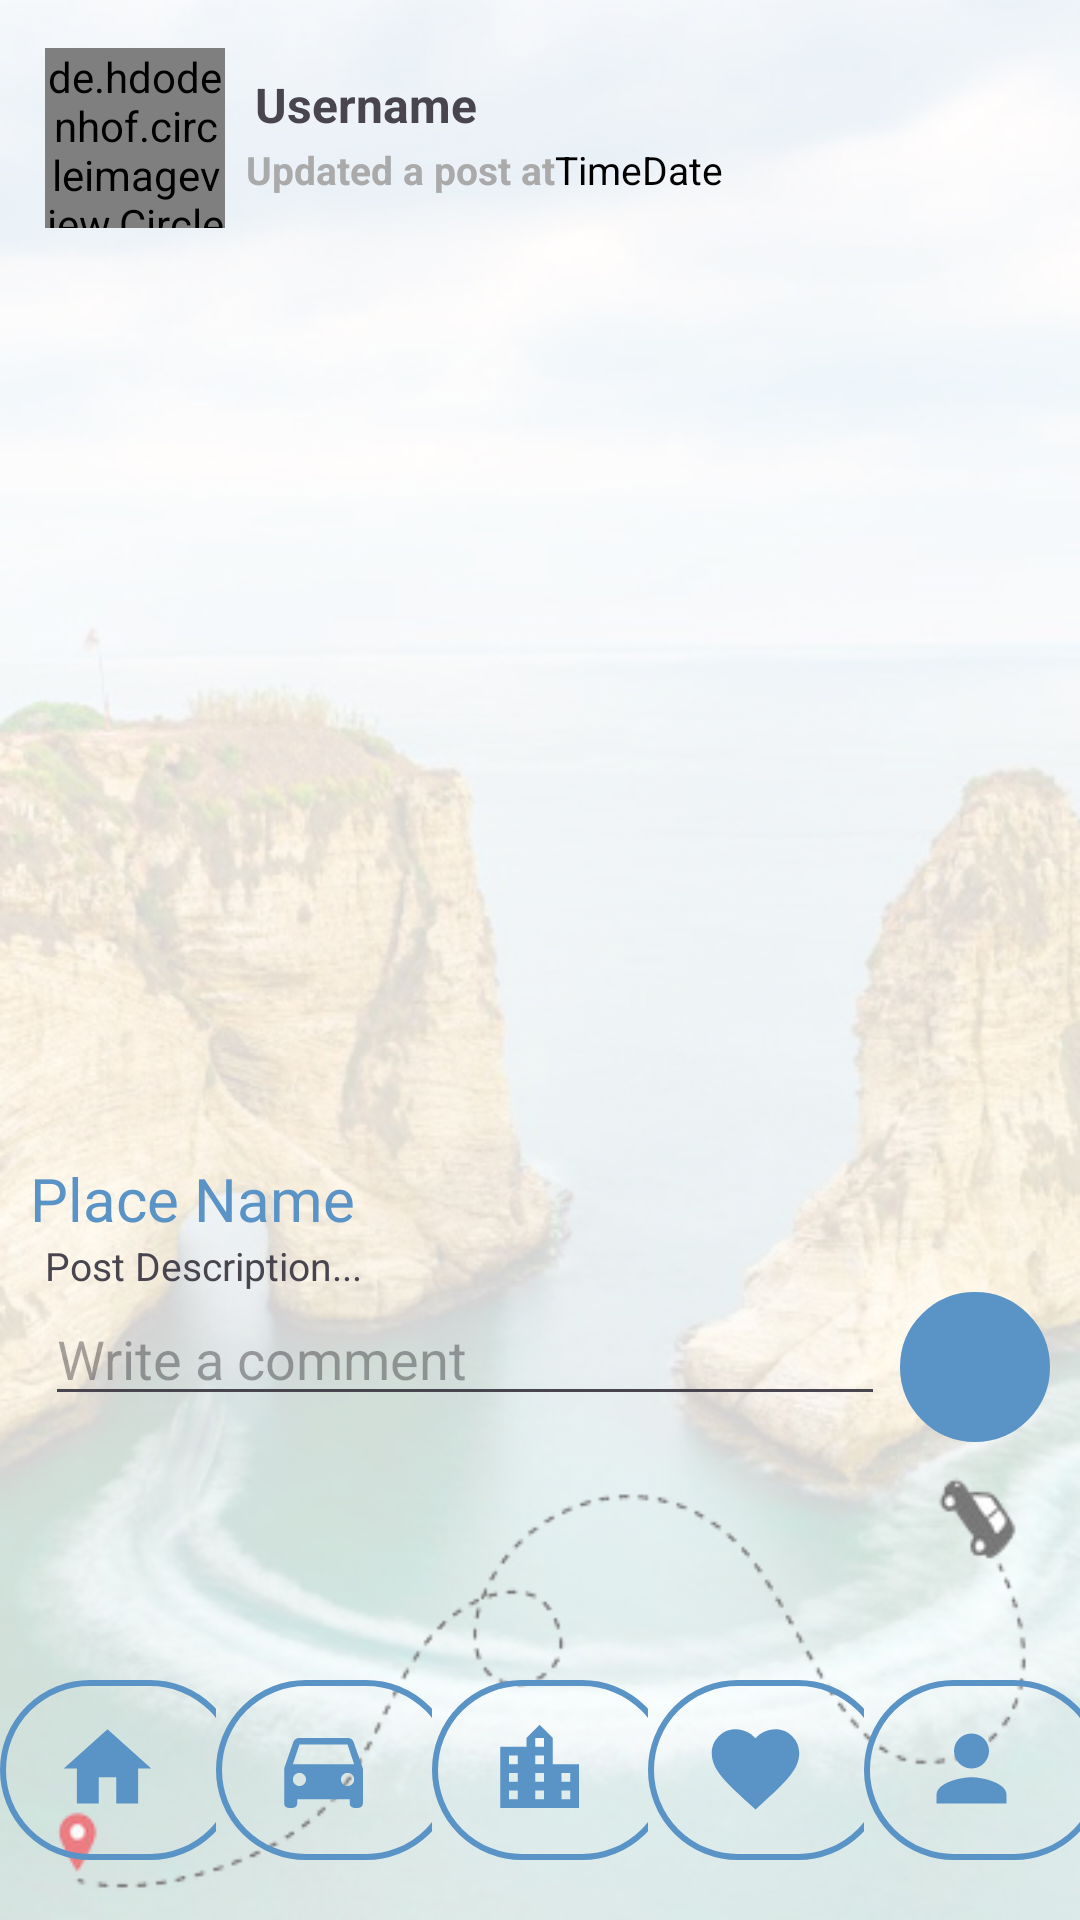

Write the Android layout XML for this screen, with the resource values it uses.
<!-- AndroidManifest.xml: application theme Theme.YalaTour -->
<!-- res/layout/activity_comments.xml -->
<?xml version="1.0" encoding="utf-8"?>
<RelativeLayout xmlns:android="http://schemas.android.com/apk/res/android"
    xmlns:app="http://schemas.android.com/apk/res-auto"
    xmlns:tools="http://schemas.android.com/tools"
    android:layout_width="match_parent"
    android:layout_height="wrap_content"
    android:layout_marginBottom="8dp"
    android:background="@drawable/rauche_rock">

        <LinearLayout
            android:orientation="vertical"
            android:layout_width="match_parent"
            android:layout_height="wrap_content">

            <LinearLayout
                android:layout_width="match_parent"
                android:layout_height="wrap_content"
                android:orientation="vertical"
                android:layout_marginBottom="4dp"
                android:layout_marginLeft="10dp"
                android:layout_marginRight="10dp"
                android:layout_marginTop="10dp">

                <LinearLayout
                    android:layout_width="match_parent"
                    android:layout_height="71dp"
                    android:layout_marginTop="1dp"
                    android:orientation="horizontal"
                    android:padding="5dp">

                    <de.hdodenhof.circleimageview.CircleImageView
                        android:id="@+id/ProfileImage"
                        android:layout_width="60dp"
                        android:layout_height="60dp" />

                    <LinearLayout
                        android:layout_width="245dp"
                        android:layout_height="wrap_content"
                        android:orientation="vertical">

                        <TextView
                            android:id="@+id/PostUsername"
                            android:layout_width="wrap_content"
                            android:layout_height="wrap_content"
                            android:layout_marginLeft="10dp"
                            android:layout_marginTop="8dp"
                            android:text="Username"
                            android:textAlignment="textStart"
                            android:textSize="16sp"
                            android:textStyle="bold" />

                        <LinearLayout
                            android:layout_width="wrap_content"
                            android:layout_height="wrap_content"
                            android:layout_marginLeft="5dp"
                            android:orientation="horizontal"
                            android:padding="2dp">

                            <TextView
                                android:id="@+id/text"
                                android:layout_width="wrap_content"
                                android:layout_height="wrap_content"
                                android:text="Updated a post at"
                                android:textColor="@android:color/darker_gray"
                                android:textSize="13sp"
                                android:textStyle="bold" />

                            <TextView
                                android:id="@+id/post_time"
                                android:layout_width="wrap_content"
                                android:layout_height="wrap_content"
                                android:text="Time"
                                android:textColor="@android:color/black"
                                android:textSize="13sp" />

                            <TextView
                                android:id="@+id/post_date"
                                android:layout_width="wrap_content"
                                android:layout_height="wrap_content"
                                android:text="Date"
                                android:textColor="@android:color/black"
                                android:textSize="13sp" />


                        </LinearLayout>


                    </LinearLayout>


                </LinearLayout>


            </LinearLayout>

            <RelativeLayout
                android:layout_width="match_parent"
                android:layout_height="match_parent">
                
                <androidx.viewpager2.widget.ViewPager2
                    android:id="@+id/PostImagePager"
                    android:layout_width="match_parent"
                    android:layout_height="300dp" />
                
                <LinearLayout
                    android:id="@+id/imageIndicatorContainer"
                    android:layout_width="match_parent"
                    android:layout_height="wrap_content"
                    android:layout_marginTop="280dp"
                    android:gravity="center"
                    android:orientation="horizontal" />
            </RelativeLayout>

            <LinearLayout
                android:id="@+id/indicatorLayout"
                android:layout_width="wrap_content"
                android:layout_height="wrap_content"
                android:layout_alignParentBottom="true"
                android:layout_centerHorizontal="true"
                android:orientation="horizontal" />

            <LinearLayout
                android:layout_width="wrap_content"
                android:layout_height="wrap_content">
                <RelativeLayout
                    android:layout_width="wrap_content"
                    android:layout_height="wrap_content">
                    <TextView
                        android:id="@+id/PlaceName"
                        android:layout_width="350dp"
                        android:layout_height="wrap_content"
                        android:text="Place Name"
                        android:textSize="20sp"
                        android:textColor="@color/dark_blue"
                        android:layout_marginLeft="10dp"/>
                    <TextView
                        android:id="@+id/PostDescription"
                        android:layout_width="330dp"
                        android:layout_height="wrap_content"
                        android:layout_below="@id/PlaceName"
                        android:text="Post Description..."
                        android:textSize="13dp"
                        android:layout_marginLeft="15dp"/>


                </RelativeLayout>


            </LinearLayout>

<RelativeLayout
    android:layout_width="wrap_content"
    android:layout_height="wrap_content">
    <LinearLayout
        android:layout_width="match_parent"
        android:layout_height="wrap_content"
        android:orientation="horizontal"
        android:layout_marginEnd="10dp"
        android:layout_marginStart="15dp"
        >

        <EditText
            android:id="@+id/CommentText"
            android:layout_width="0dp"
            android:layout_height="wrap_content"
            android:layout_weight="1"
            android:hint="Write a comment"
            />
        <ImageButton
            android:layout_width="50dp"
            android:layout_height="50dp"
            android:layout_marginLeft="5dp"
            android:id="@+id/Send"
            android:backgroundTint="@color/dark_blue"
            android:src="@drawable/baseline_insert_comment_24"
            android:background="@drawable/back_border"

            /></LinearLayout>
</RelativeLayout>
            <LinearLayout
                android:id="@+id/Details"
                android:layout_width="match_parent"
                android:layout_height="wrap_content"
                android:orientation="vertical"
                >
                <androidx.cardview.widget.CardView
                    android:layout_width="match_parent"
                    android:layout_height="wrap_content"
                    android:layout_marginTop="20dp"
                    android:layout_marginEnd="7dp"
                    android:layout_marginStart="7dp"
                    android:layout_marginBottom="100dp"
                    app:cardCornerRadius="30dp"
                    app:cardElevation="20dp"
                    android:background="@drawable/back_border">

                    <androidx.recyclerview.widget.RecyclerView
                        android:id="@+id/CommentsRecyclerView"
                        android:layout_width="match_parent"
                        android:layout_height="wrap_content"
                        app:layoutManager="androidx.recyclerview.widget.LinearLayoutManager" />
                    </androidx.cardview.widget.CardView>>



                    </LinearLayout>

            </LinearLayout>

    <com.google.android.material.bottomnavigation.BottomNavigationView
        android:id="@+id/bottom_navigation"
        android:layout_width="match_parent"
        android:layout_height="wrap_content"
        android:layout_alignParentBottom="true"
        android:background="@android:color/transparent"
        app:itemIconTint="#5A93C5"
        app:itemBackground="@drawable/icon_border"
        app:itemIconSize="35dp"
        app:labelVisibilityMode="labeled"
        app:menu="@menu/bottom_nav_menu" />
</RelativeLayout>
<!-- resources referenced by this layout -->
<resources>
  <color name="dark_blue">#5a93c5</color>
  <!-- drawable back_border (drawable) -->
  <?xml version="1.0" encoding="utf-8"?>
  <shape xmlns:android="http://schemas.android.com/apk/res/android">
  
      <corners
          android:radius="30dp"/>
      <stroke
          android:color="@color/dark_blue"
          android:width="2dp"
          />
      <solid
         />
  
  
  </shape>
  <!-- drawable icon_border (drawable) -->
  <?xml version="1.0" encoding="utf-8"?>
  <layer-list xmlns:android="http://schemas.android.com/apk/res/android">
      <item
          android:width="80dp"
          android:height="60dp">
          <shape>
              <corners
                  android:radius="30dp"/>
              <stroke
                  android:color="@color/dark_blue"
                  android:width="2dp"/>
              <solid
                  android:color="@android:color/transparent"/>
          </shape>
      </item>
  </layer-list>
  <!-- drawable rauche_rock: png bitmap (drawable, 224750 bytes) -->
  <style name="Theme.YalaTour" parent="Base.Theme.YalaTour" />
  <style name="Base.Theme.YalaTour" parent="Theme.Material3.DayNight.NoActionBar">
  
          
          <item name="colorPrimary">@color/dark_blue</item>
      </style>
</resources>
